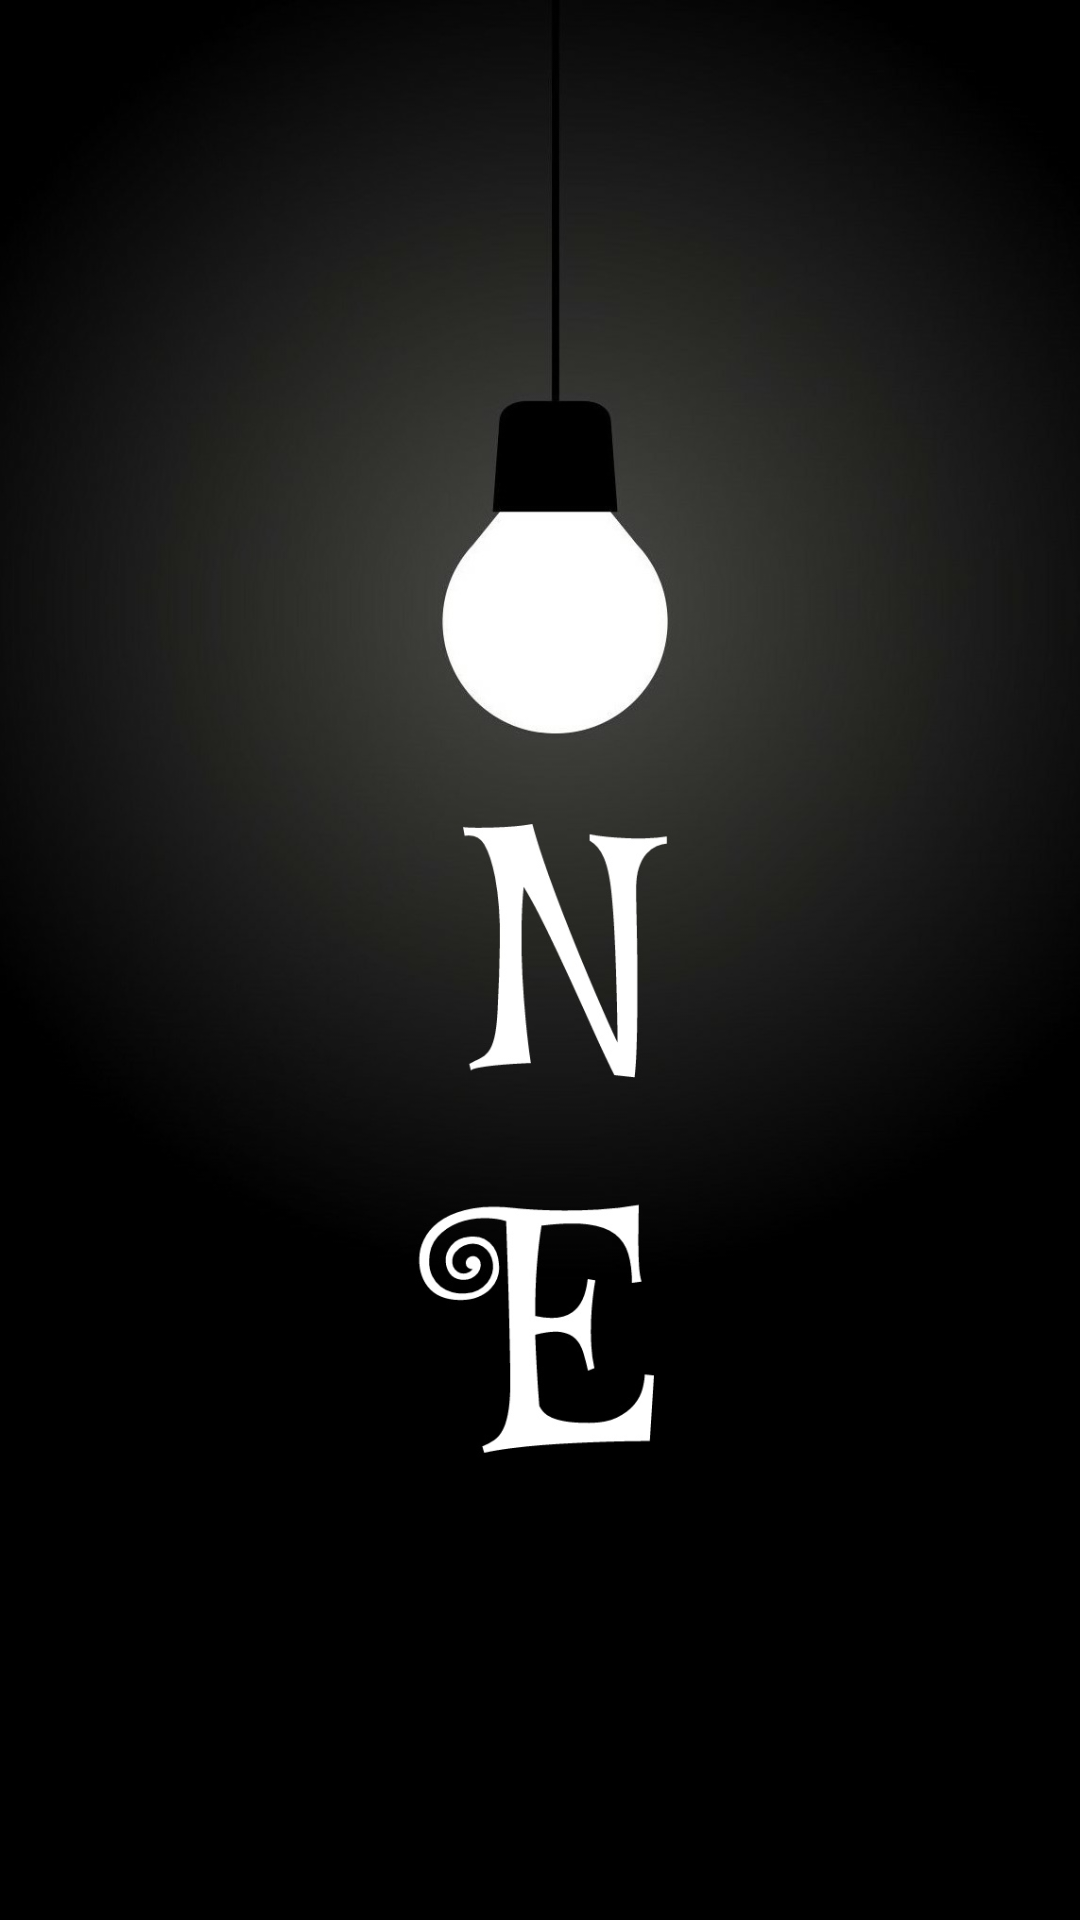

The Android layout XML behind this screen, and the referenced resources:
<!-- AndroidManifest.xml: activity theme android:Theme.NoTitleBar.Fullscreen -->
<!-- res/layout/welcome.xml -->
<?xml version="1.0" encoding="utf-8"?>

<LinearLayout xmlns:android="http://schemas.android.com/apk/res/android"
    android:layout_width="match_parent"
    android:layout_height="match_parent"
    android:orientation="vertical">

    <ImageView
        android:layout_width="match_parent"
        android:layout_height="match_parent"
        android:src="@drawable/welcome"
        android:scaleType="fitXY"/>
</LinearLayout>
<!-- resources referenced by this layout -->
<resources>
  <!-- drawable welcome: png bitmap (drawable-xxhdpi, 115460 bytes) -->
</resources>
